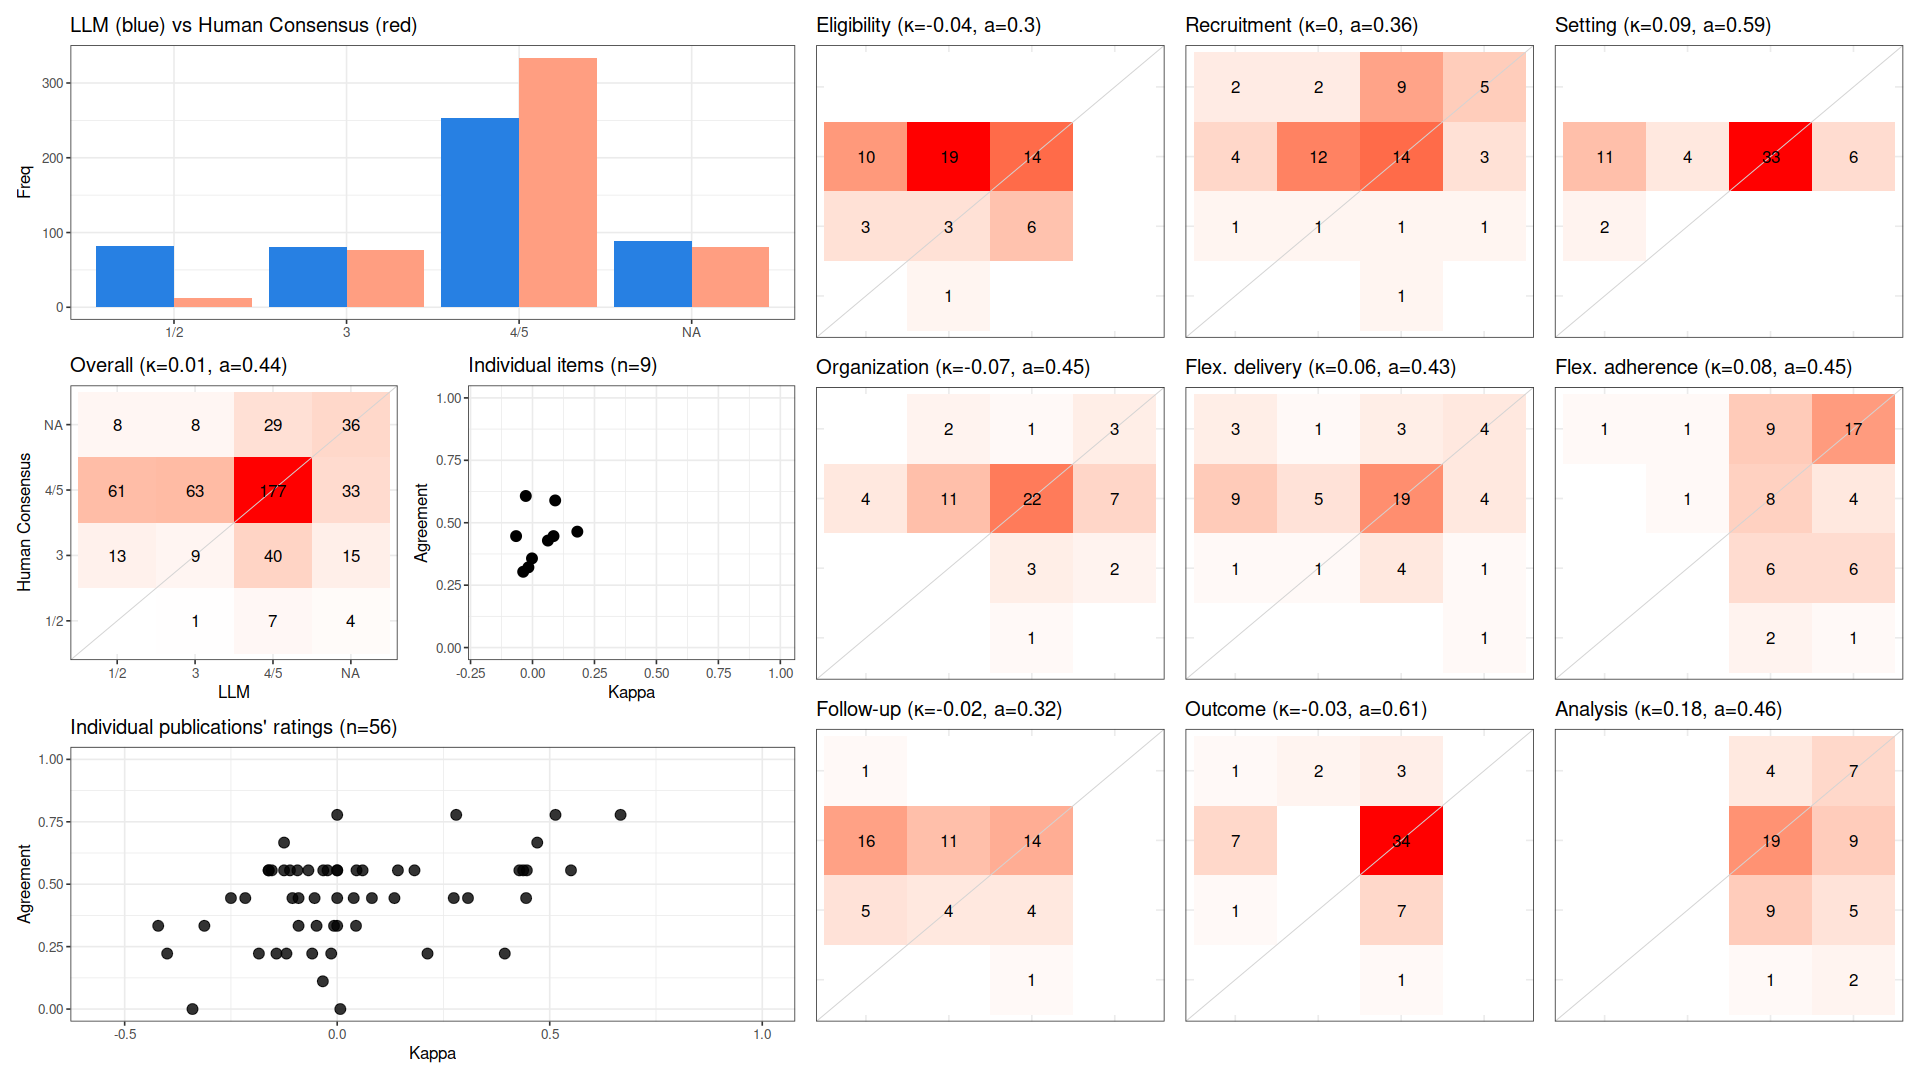

The file beside this chart, header and first rows:
, cohen_kappa_w, cohen_kappa_w_ci_low, cohen_kappa_w_ci_high, agreement, agreement_ci_low, agreement_ci_high, deferring_fraction, deferring_fraction_ci_low, deferring_fraction_ci_high
combined, 0.006058, -0.07281, 0.08379, 0.4405, 0.3948, 0.4901, 0, 0, 0
Eligibility, -0.03759, NA, NA, 0.3036, NA, NA, 0, NA, NA
Recruitment, -0.002105, NA, NA, 0.3571, NA, NA, 0, NA, NA
Setting, 0.09154, NA, NA, 0.5893, NA, NA, 0, NA, NA
Organization, -0.06623, NA, NA, 0.4464, NA, NA, 0, NA, NA
Flex. delivery, 0.06216, NA, NA, 0.4286, NA, NA, 0, NA, NA
Flex. adherence, 0.08481, NA, NA, 0.4464, NA, NA, 0, NA, NA
Follow-up, -0.01652, NA, NA, 0.3214, NA, NA, 0, NA, NA
Outcome, -0.02711, NA, NA, 0.6071, NA, NA, 0, NA, NA
Analysis, 0.1809, NA, NA, 0.4643, NA, NA, 0, NA, NA
